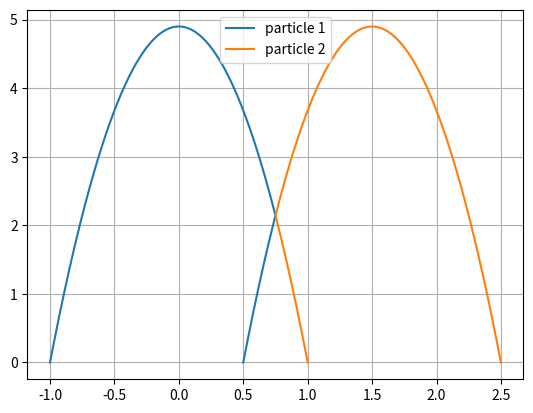

Python code for this plot:
import numpy as np
import matplotlib.pyplot as plt

## x = [ x, x', y, y']
distance = lambda x1,x2:((x1[0]-x2[0])**2 + (x1[2]-x2[2])**2)**0.5

## x 	= [ x, x', y, y']
def F(t,x):
	g = -9.8 # m/sec^2
	F = np.zeros(4)
	F[0] = x[1]
	F[1] = 0
	F[2] = x[3]
	F[3] = g
	return F

# 2-body problem
def integrate(F,tStart,x0,tStop,h):
    def dx(F,t,x,h):
        k0 = h*F(t,x)
        k1 = h*F(t+h/2.0,x+k0/2.0)
        k2 = h*F(t+h/2.0,x+k1/2.0)
        k3 = h*F(t+h,x+k2)
        return (k0 + 2.0*k1 + 2.0*k2 + k3)/6.0
    t = tStart
    x1 = x0[0]
    x2 = x0[1]
    ts = []
    x1s = []
    x2s = []
    ts.append(t)
    x1s.append(x1)
    x2s.append(x2)
    while t < tStop:
        if distance(x1,x2) < d: # collision
            temp = x1[1]; x1[1] = x2[1]; x2[1] = temp
        x1 = x1 + dx(F,t,x1,h)
        x2 = x2 + dx(F,t,x2,h)
        t = t + h
        ts.append(t)
        x1s.append(x1)
        x2s.append(x2)
    x1s = np.array(x1s)
    x2s = np.array(x2s)
    xs = [x1s,x2s]
    return np.array(ts),xs

d = 1.0e-02
h = 0.01

x0 = np.array([[0.5,1,0,9.8],[1,-1,0,9.8]])
ts, xs = integrate(F,0.0,x0,2.0,h)


plt.plot(xs[0][:,0],xs[0][:,2],'-',xs[1][:,0],xs[1][:,2],'-')
plt.legend(['particle 1','particle 2'])
plt.grid()
plt.savefig('2-body.png')
